Photos from the image-classification dataset "data" in the GitHub repository leclercsimon74/Infection_Prediction_CPV. Its 3 classes are: check not infected, check out, checked infected.

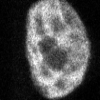
Label: check not infected

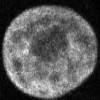
Label: check not infected

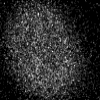
Label: check out

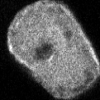
Label: checked infected

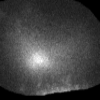
Label: check out

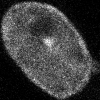
Label: checked infected
